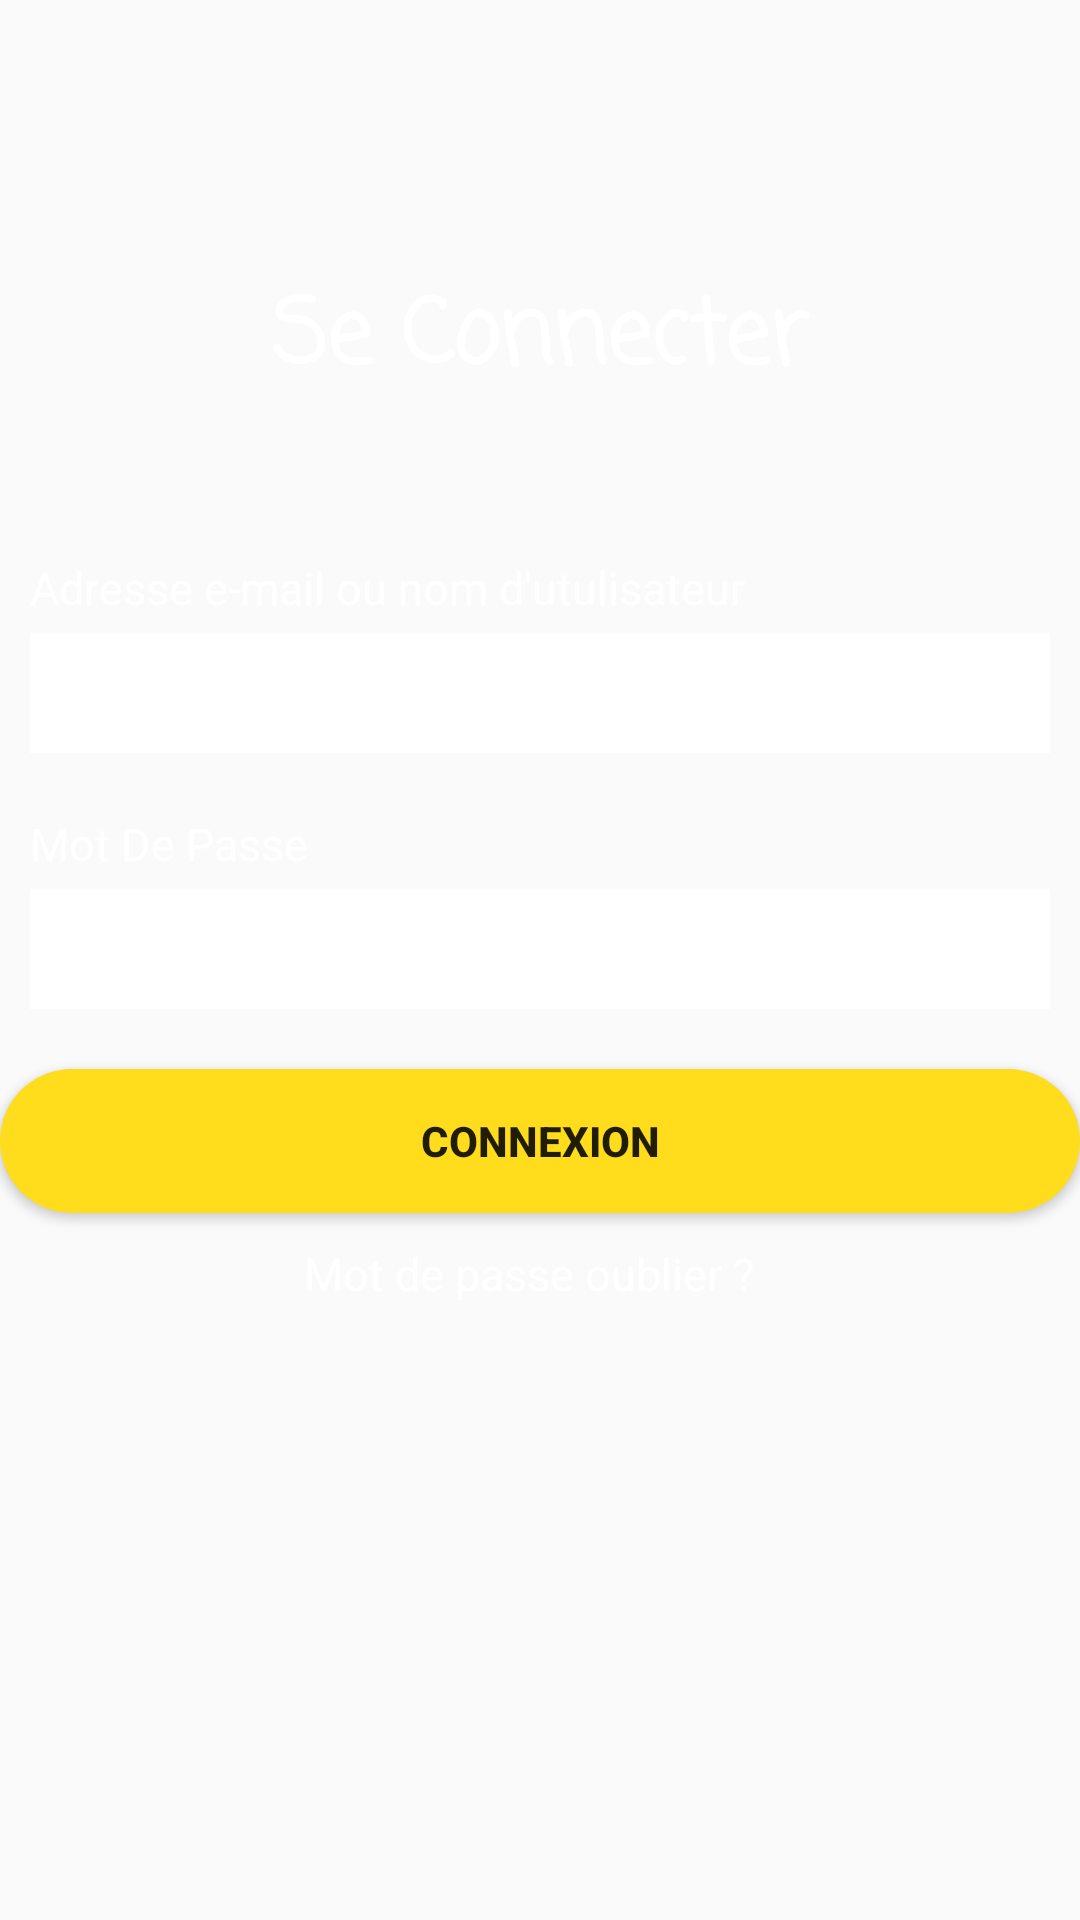

Here is an Android app screen rendered from its layout file. Give the layout XML and the strings, colors and styles it references.
<!-- AndroidManifest.xml: activity theme SimpleThem -->
<!-- res/layout/activity_login.xml -->
<?xml version="1.0" encoding="utf-8"?>
<LinearLayout xmlns:android="http://schemas.android.com/apk/res/android"
    xmlns:app="http://schemas.android.com/apk/res-auto"
    xmlns:tools="http://schemas.android.com/tools"
    android:layout_width="match_parent"
    android:layout_height="match_parent"
    android:orientation="vertical"
    android:background="@drawable/background_login"
    tools:context="com.example.lenovo.ekrili.com.LoginActivity">

    <TextView
        android:layout_width="match_parent"
        android:layout_height="wrap_content"
        android:text="Se Connecter"
        android:textSize="30sp"
        android:textStyle="bold"
        android:textAlignment="center"
        android:textColor="@android:color/white"
        android:layout_marginTop="90dp"
        android:fontFamily="casual"
        />


    <TextView
        android:layout_width="match_parent"
        android:layout_height="wrap_content"
        android:text="Adresse e-mail ou nom d'utulisateur"
        android:layout_marginTop="50dp"
        android:textSize="15sp"
        android:layout_marginLeft="10dp"
        android:textColor="@android:color/white"
        />

    <EditText
        android:layout_width="match_parent"
        android:layout_height="40dp"
        android:background="@android:color/white"
        android:layout_marginTop="5dp"
        android:layout_marginLeft="10dp"
        android:layout_marginRight="10dp"
        android:inputType="textEmailAddress"
        android:textColor="@android:color/black"
        android:id="@+id/username_login"
        />

    <TextView
        android:layout_width="match_parent"
        android:layout_height="wrap_content"
        android:text="Mot De Passe "
        android:layout_marginTop="20dp"
        android:textSize="15sp"
        android:layout_marginLeft="10dp"
        android:textColor="@android:color/white"
        />

    <EditText
        android:layout_width="match_parent"
        android:layout_height="40dp"
        android:background="@android:color/white"
        android:layout_marginTop="5dp"
        android:layout_marginLeft="10dp"
        android:layout_marginRight="10dp"
        android:inputType="textWebPassword"
        android:id="@+id/password_login"
        android:textColor="@android:color/black"
        />

    <Button
        android:layout_width="match_parent"
        android:layout_height="wrap_content"
        android:text="Connexion"
        android:layout_marginTop="20dp"
        android:layout_gravity="center"
        android:textStyle="bold"
        android:onClick="LetLogin"
        android:background="@drawable/button_slid_background"
        />

    <TextView
        android:layout_width="match_parent"
        android:layout_height="wrap_content"
        android:text="Mot de passe oublier ?  "
        android:layout_marginTop="10dp"
        android:textSize="15sp"
        android:textColor="@android:color/white"
        android:gravity="center"
        android:id="@+id/forgot_password"
        />



</LinearLayout>
<!-- resources referenced by this layout -->
<resources>
  <!-- drawable button_slid_background (drawable) -->
  <?xml version="1.0" encoding="utf-8"?>
  <shape xmlns:android="http://schemas.android.com/apk/res/android">
  
      <solid android:color="@color/colorAccent"></solid>
  
      <corners android:radius="25dp"></corners>
  
  </shape>
  <style name="SimpleThem" parent="Theme.AppCompat.Light.NoActionBar">
  
          <item name="colorPrimary">@color/colorPrimary</item>
          <item name="colorPrimaryDark">@color/colorPrimary</item>
          <item name="colorAccent">@color/colorAccent</item>
  
      </style>
  <color name="colorAccent">#ffdd1c</color>
  <color name="colorPrimary">#066781</color>
</resources>
